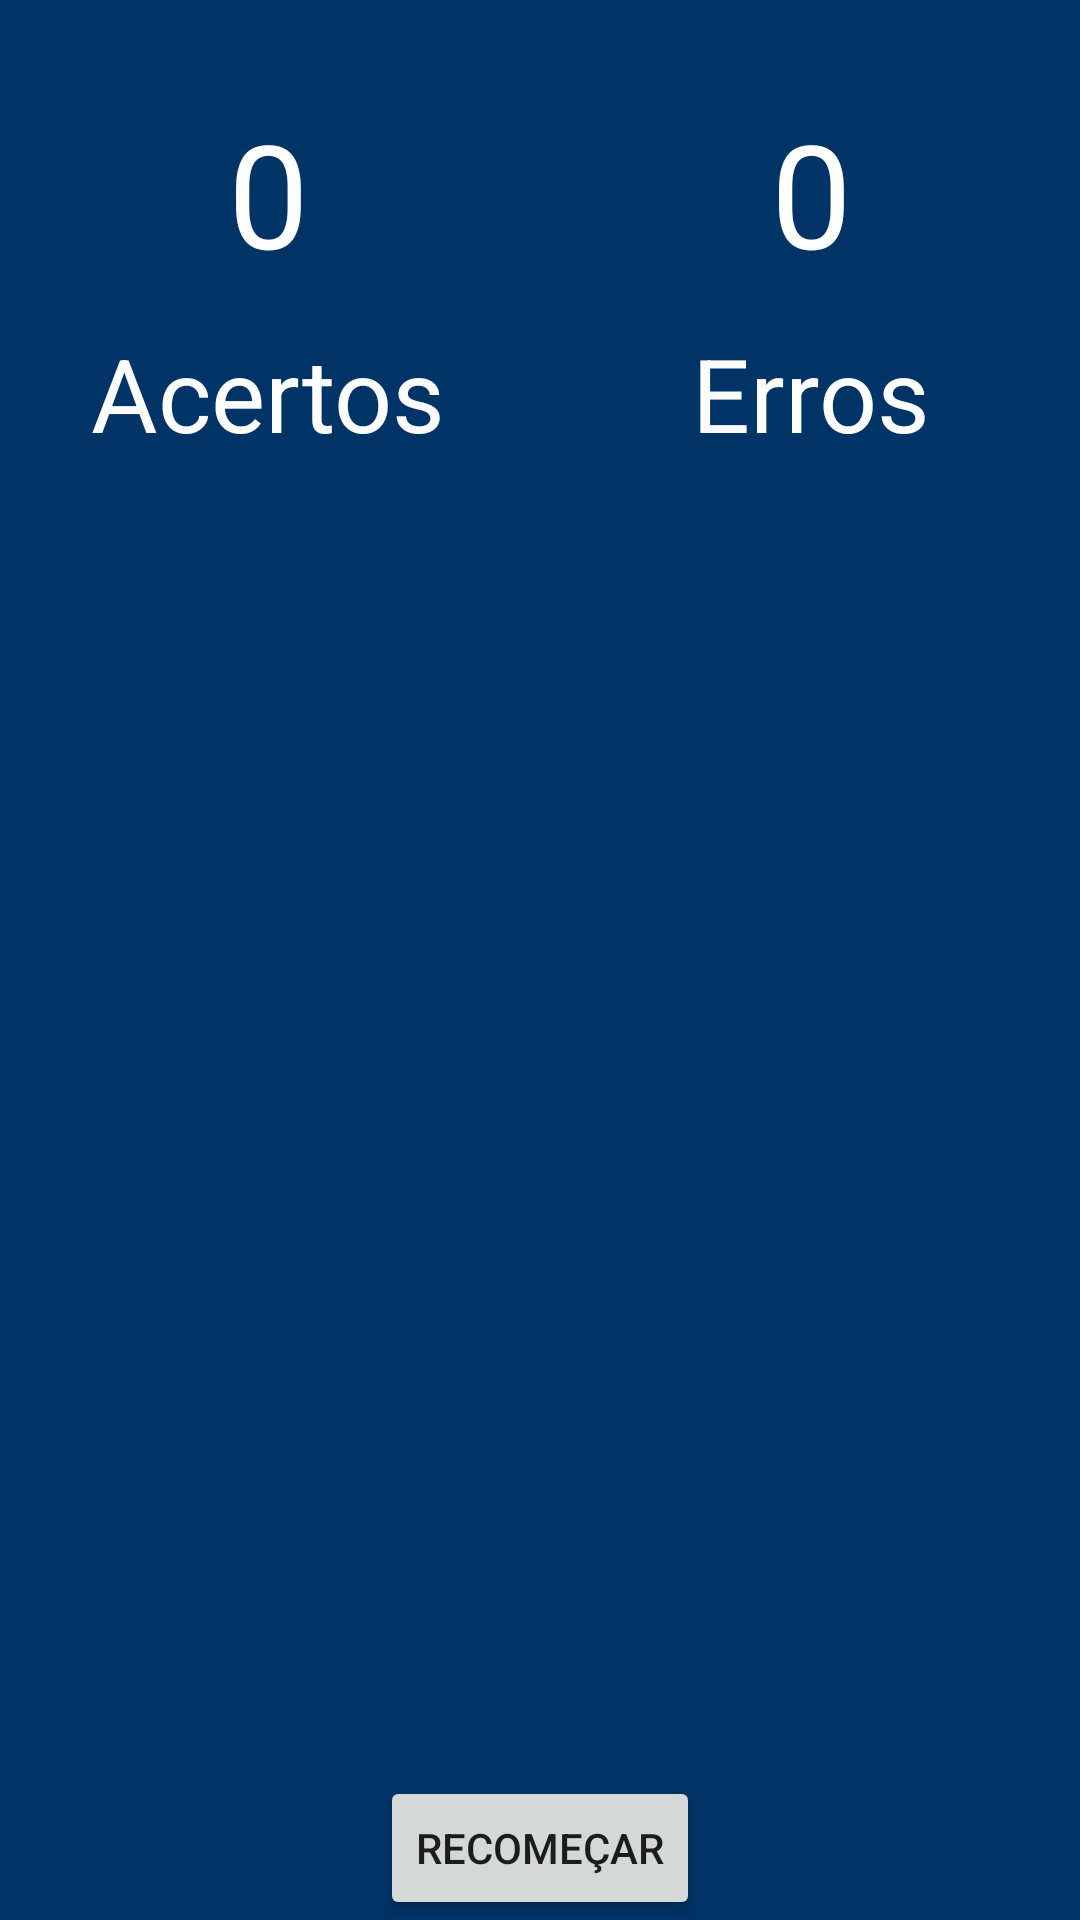

Android layout source for this screen:
<!-- AndroidManifest.xml: application theme Theme.CodeQuizz -->
<!-- res/layout/activity_won.xml -->
<?xml version="1.0" encoding="utf-8"?>
<androidx.constraintlayout.widget.ConstraintLayout xmlns:android="http://schemas.android.com/apk/res/android"
    xmlns:app="http://schemas.android.com/apk/res-auto"
    xmlns:tools="http://schemas.android.com/tools"
    android:layout_width="match_parent"
    android:layout_height="match_parent"
    android:background="@color/primary"
    tools:context=".WonActivity">

    <TextView
        android:id="@+id/wrongValue"
        android:layout_width="wrap_content"
        android:layout_height="wrap_content"
        android:layout_marginTop="32dp"
        android:layout_marginEnd="76dp"
        android:text="0"
        android:textColor="#FFFFFF"
        android:textSize="48sp"
        app:layout_constraintEnd_toEndOf="parent"
        app:layout_constraintTop_toTopOf="parent" />

    <TextView
        android:id="@+id/wrongText"
        android:layout_width="wrap_content"
        android:layout_height="wrap_content"
        android:layout_marginTop="12dp"
        android:text="Erros"
        android:textColor="#FFFFFF"
        android:textSize="34sp"
        app:layout_constraintEnd_toEndOf="@+id/wrongValue"
        app:layout_constraintHorizontal_bias="0.505"
        app:layout_constraintStart_toStartOf="@+id/wrongValue"
        app:layout_constraintTop_toBottomOf="@+id/wrongValue" />

    <TextView
        android:id="@+id/correctValue"
        android:layout_width="wrap_content"
        android:layout_height="wrap_content"
        android:layout_marginStart="76dp"
        android:layout_marginTop="32dp"
        android:text="0"
        android:textColor="#FFFFFF"
        android:textSize="48sp"
        app:layout_constraintStart_toStartOf="parent"
        app:layout_constraintTop_toTopOf="parent" />

    <TextView
        android:id="@+id/correctText"
        android:layout_width="wrap_content"
        android:layout_height="wrap_content"
        android:layout_marginTop="12dp"
        android:text="Acertos"
        android:textColor="#FFFFFF"
        android:textSize="34sp"
        app:layout_constraintEnd_toEndOf="@+id/correctValue"
        app:layout_constraintStart_toStartOf="@+id/correctValue"
        app:layout_constraintTop_toBottomOf="@+id/correctValue" />

    <Button
        android:id="@+id/reloadQuizz"
        android:layout_width="wrap_content"
        android:layout_height="wrap_content"
        android:layout_marginTop="1dp"
        android:text="Recomeçar"
        app:layout_constraintBottom_toBottomOf="parent"
        app:layout_constraintEnd_toEndOf="parent"
        app:layout_constraintStart_toStartOf="parent"
        app:layout_constraintTop_toBottomOf="@+id/_dynamic" />

    <ListView
        android:layout_width="409dp"
        android:layout_height="186dp"
        android:layout_marginTop="72dp"
        app:layout_constraintStart_toStartOf="parent"
        app:layout_constraintTop_toBottomOf="@+id/correctText" />
</androidx.constraintlayout.widget.ConstraintLayout>
<!-- resources referenced by this layout -->
<resources>
  <color name="primary">#003366</color>
  <style name="Theme.CodeQuizz" parent="Theme.MaterialComponents.DayNight.NoActionBar">
          
          <item name="colorPrimary">@color/purple_500</item>
          <item name="colorPrimaryVariant">@color/purple_700</item>
          <item name="colorOnPrimary">@color/white</item>
          
          <item name="colorSecondary">@color/teal_200</item>
          <item name="colorSecondaryVariant">@color/teal_700</item>
          <item name="colorOnSecondary">@color/black</item>
          
          <item name="android:statusBarColor">?attr/colorPrimaryVariant</item>
          
      </style>
  <color name="purple_500">#FF6200EE</color>
  <color name="purple_700">#FF3700B3</color>
  <color name="white">#FFFFFFFF</color>
  <color name="teal_200">#FF03DAC5</color>
  <color name="teal_700">#FF018786</color>
  <color name="black">#FF000000</color>
</resources>
